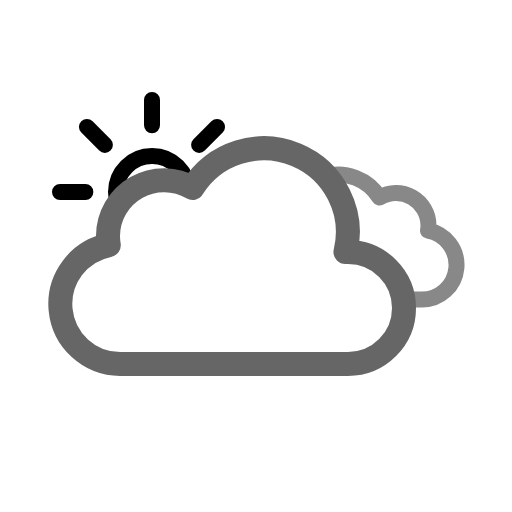
t = 0.00 s
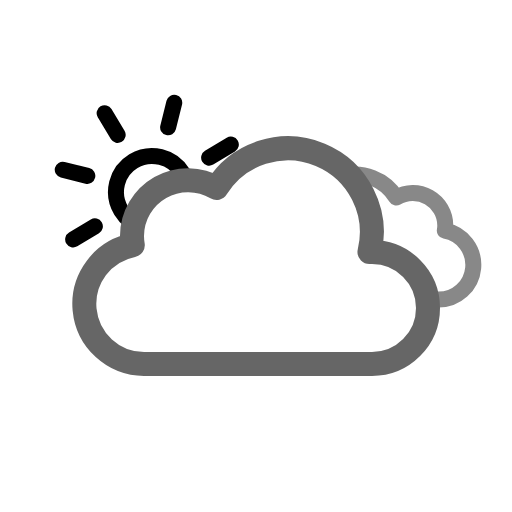
t = 1.75 s
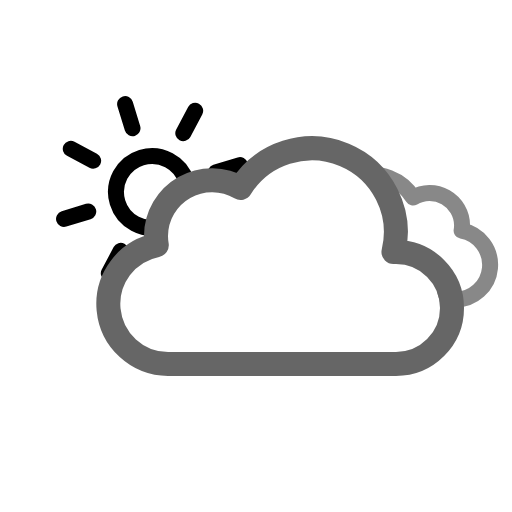
t = 3.50 s
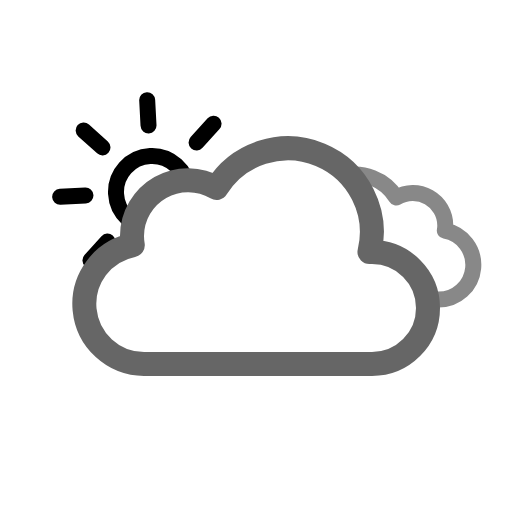
t = 5.25 s
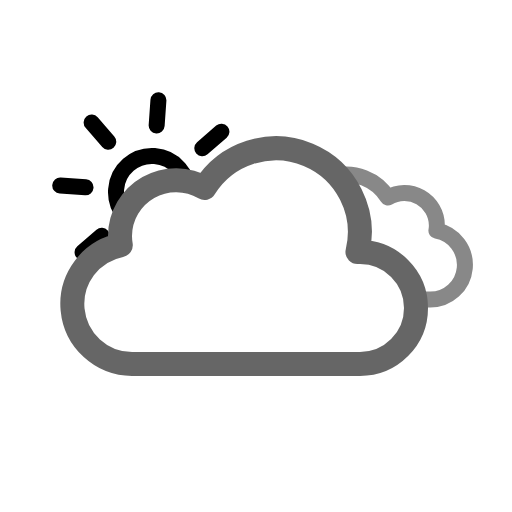
t = 6.13 s
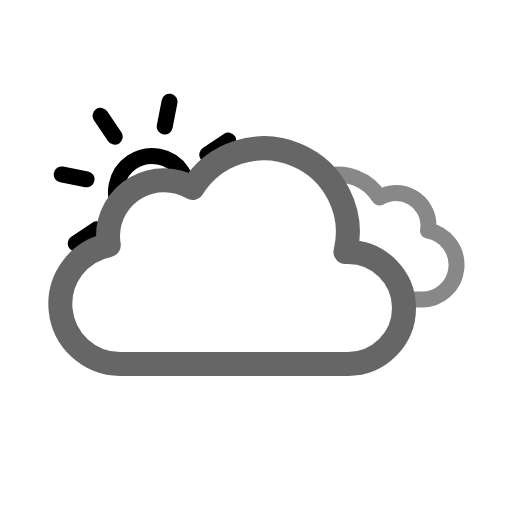
t = 7.00 s

The animated SVG that drew these frames (rendered in a browser with its animation timeline set to each time). Animation: 5 SMIL elements (animateTransform=5); frames cover the first 7.00 s, repeats indefinitely.

<svg xmlns="http://www.w3.org/2000/svg" viewBox="0 0 64 64"><defs><clipPath id="a"><path fill="none" d="M12 35l-8-1-1-10 2-8 5-4 4.72-2.21h6L29 10l4 3v7l-6 4h-6l-3 3v4l-4 2-2 2z"/></clipPath><clipPath id="b"><path fill="none" d="M41.8 20.25l4.48 6.61.22 4.64 5.31 2.45 1.69 5.97h8.08L61 27l-9.31-8.5-9.89 1.75z"/></clipPath></defs><g clip-path="url(#a)"><g><g><path fill="none" stroke="#000000" stroke-linecap="round" stroke-miterlimit="10" stroke-width="2" d="M23.5 24a4.5 4.5 0 11-4.5-4.5 4.49 4.49 0 014.5 4.5zM19 15.67V12.5m0 23v-3.17m5.89-14.22l2.24-2.24M10.87 32.13l2.24-2.24m0-11.78l-2.24-2.24m16.26 16.26l-2.24-2.24M7.5 24h3.17m19.83 0h-3.17"/><animateTransform attributeName="transform" dur="45s" from="0 19 24" repeatCount="indefinite" to="360 19 24" type="rotate"/></g><animateTransform attributeName="transform" dur="7s" repeatCount="indefinite" type="translate" values="3 0; -3 0; 3 0"/></g><animateTransform attributeName="transform" dur="7s" repeatCount="indefinite" type="translate" values="-3 0; 3 0; -3 0"/></g><g clip-path="url(#b)"><path fill="none" stroke="#888888" stroke-linejoin="round" stroke-width="2" d="M34.23 33.45a4.05 4.05 0 004.05 4h16.51a4.34 4.34 0 00.81-8.61 3.52 3.52 0 00.06-.66 4.06 4.06 0 00-6.13-3.48 6.08 6.08 0 00-11.25 3.19 6.34 6.34 0 00.18 1.46h-.18a4.05 4.05 0 00-4.05 4.1z"/><animateTransform attributeName="transform" dur="7s" repeatCount="indefinite" type="translate" values="-2.1 0; 2.1 0; -2.1 0"/></g><g><path fill="none" stroke="#666666" stroke-linejoin="round" stroke-width="3" d="M46.5 31.5h-.32a10.49 10.49 0 00-19.11-8 7 7 0 00-10.57 6 7.21 7.21 0 00.1 1.14A7.5 7.5 0 0018 45.5a4.19 4.19 0 00.5 0v0h28a7 7 0 000-14z"/><animateTransform attributeName="transform" dur="7s" repeatCount="indefinite" type="translate" values="-3 0; 3 0; -3 0"/></g></svg>